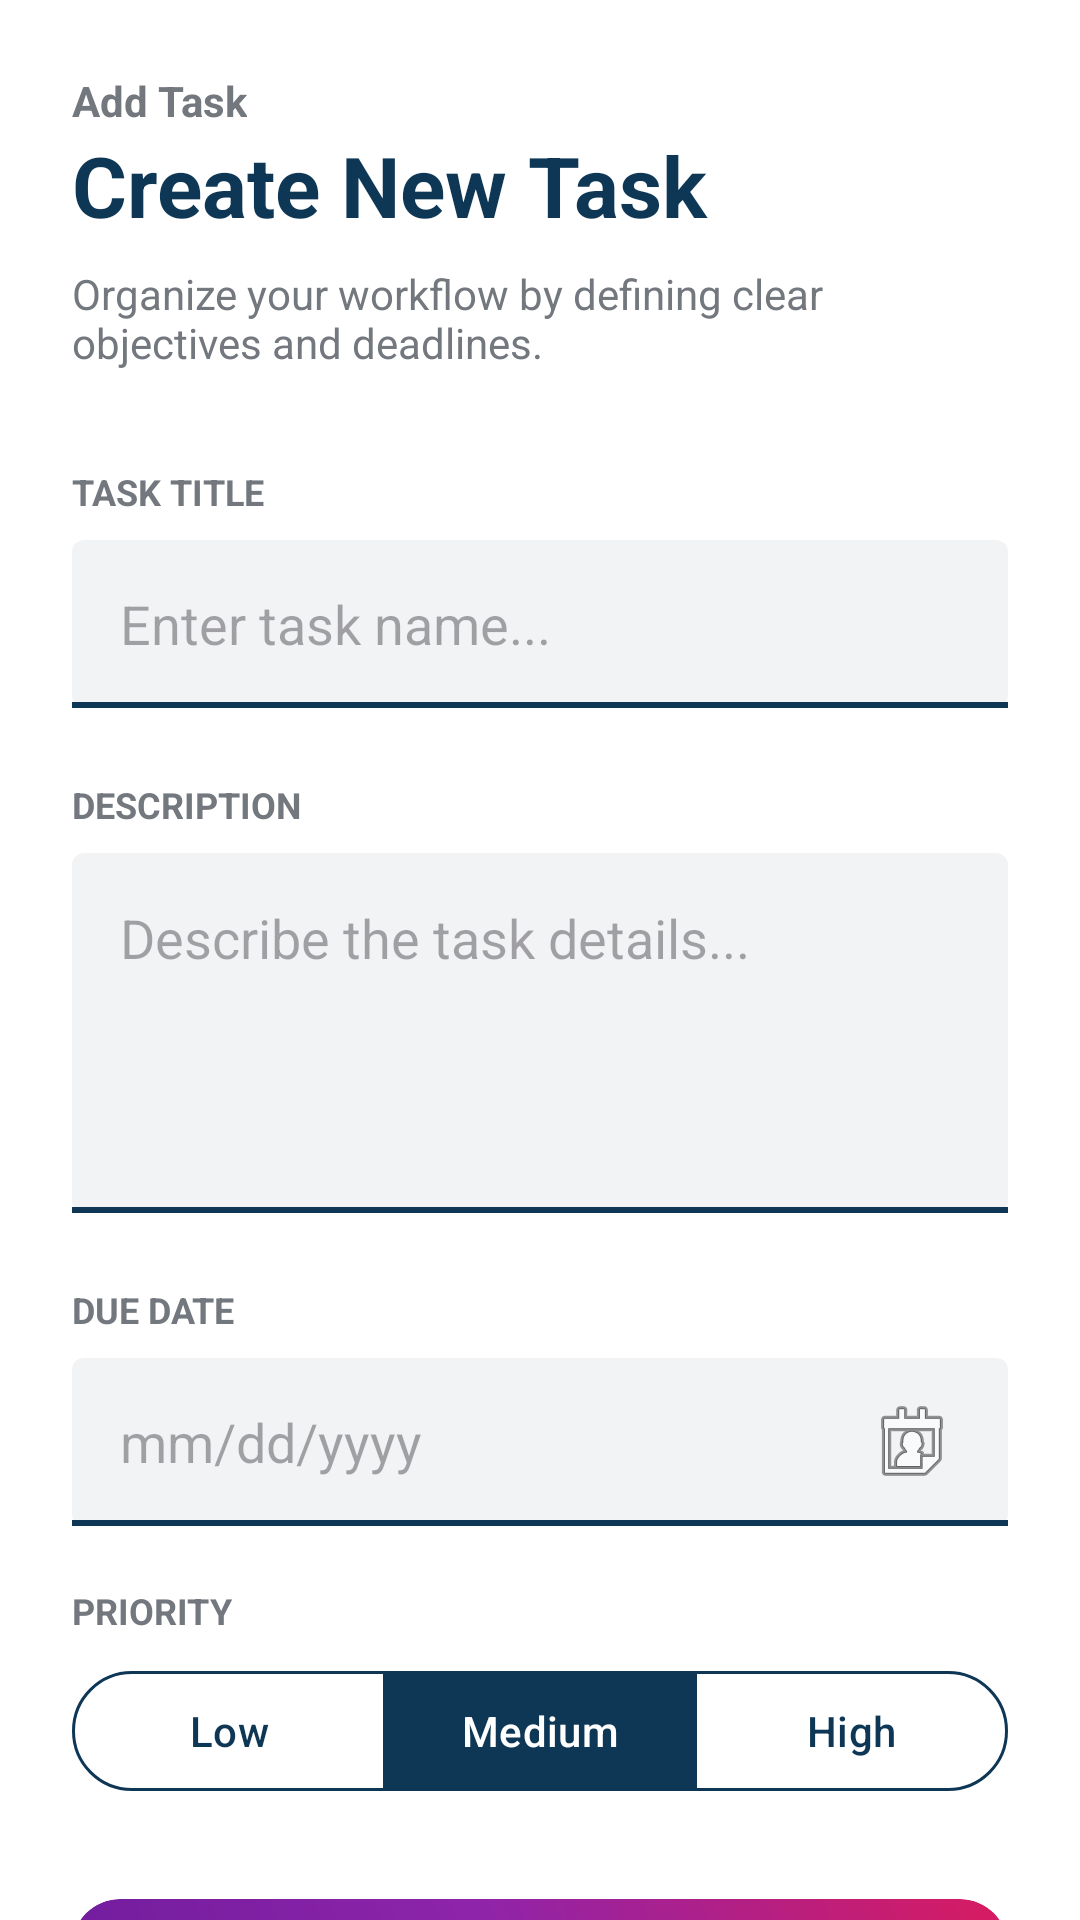

Write the Android layout XML for this screen, with the resource values it uses.
<!-- AndroidManifest.xml: application theme Theme.QuickTasker -->
<!-- res/layout/fragment_add.xml -->
<?xml version="1.0" encoding="utf-8"?>
<androidx.core.widget.NestedScrollView xmlns:android="http://schemas.android.com/apk/res/android"
    xmlns:app="http://schemas.android.com/apk/res-auto"
    android:layout_width="match_parent"
    android:layout_height="match_parent"
    android:background="@color/white">

    <LinearLayout
        android:layout_width="match_parent"
        android:layout_height="wrap_content"
        android:orientation="vertical"
        android:padding="24dp">

        <TextView
            android:layout_width="wrap_content"
            android:layout_height="wrap_content"
            android:text="Add Task"
            android:textColor="@color/text_outline"
            android:textSize="14sp"
            android:textStyle="bold" />

        <TextView
            android:layout_width="wrap_content"
            android:layout_height="wrap_content"
            android:text="Create New Task"
            android:textColor="@color/primary_deep_teal"
            android:textSize="28sp"
            android:textStyle="bold" />

        <TextView
            android:layout_width="wrap_content"
            android:layout_height="wrap_content"
            android:layout_marginTop="8dp"
            android:text="Organize your workflow by defining clear objectives and deadlines."
            android:textColor="@color/text_outline"
            android:textSize="14sp" />

        <TextView
            android:layout_width="wrap_content"
            android:layout_height="wrap_content"
            android:layout_marginTop="32dp"
            android:text="TASK TITLE"
            android:textSize="12sp"
            android:textStyle="bold"
            android:textColor="@color/text_outline" />

        <EditText
            android:id="@+id/titleEditText"
            android:layout_width="match_parent"
            android:layout_height="56dp"
            android:layout_marginTop="8dp"
            android:background="@drawable/bg_search_input"
            android:hint="Enter task name..."
            android:paddingHorizontal="16dp"
            android:inputType="textCapSentences" />

        <TextView
            android:layout_width="wrap_content"
            android:layout_height="wrap_content"
            android:layout_marginTop="24dp"
            android:text="DESCRIPTION"
            android:textSize="12sp"
            android:textStyle="bold"
            android:textColor="@color/text_outline" />

        <EditText
            android:id="@+id/descriptionEditText"
            android:layout_width="match_parent"
            android:layout_height="120dp"
            android:layout_marginTop="8dp"
            android:background="@drawable/bg_search_input"
            android:gravity="top"
            android:hint="Describe the task details..."
            android:inputType="textMultiLine|textCapSentences"
            android:padding="16dp" />

        <TextView
            android:layout_width="wrap_content"
            android:layout_height="wrap_content"
            android:layout_marginTop="24dp"
            android:text="DUE DATE"
            android:textSize="12sp"
            android:textStyle="bold"
            android:textColor="@color/text_outline" />

        <EditText
            android:id="@+id/dueDateEditText"
            android:layout_width="match_parent"
            android:layout_height="56dp"
            android:layout_marginTop="8dp"
            android:background="@drawable/bg_search_input"
            android:focusable="false"
            android:clickable="true"
            android:hint="mm/dd/yyyy"
            android:paddingHorizontal="16dp"
            android:drawableEnd="@android:drawable/ic_menu_my_calendar"
            android:drawablePadding="12dp" />

        <TextView
            android:layout_width="wrap_content"
            android:layout_height="wrap_content"
            android:layout_marginTop="20dp"
            android:text="PRIORITY"
            android:textSize="12sp"
            android:textStyle="bold"
            android:textColor="@color/text_outline" />

        <com.google.android.material.button.MaterialButtonToggleGroup
            android:id="@+id/priorityToggleGroup"
            android:layout_width="match_parent"
            android:layout_height="wrap_content"
            android:layout_marginTop="8dp"
            app:singleSelection="true"
            app:selectionRequired="true"
            app:checkedButton="@+id/btnMedium">

            <com.google.android.material.button.MaterialButton
                android:id="@+id/btnLow"
                style="@style/Widget.Material3.Button.OutlinedButton"
                android:layout_width="0dp"
                android:layout_height="wrap_content"
                android:layout_weight="1"
                android:text="Low"
                android:textColor="@color/priority_text_selector"
                app:backgroundTint="@color/priority_background_selector"
                app:strokeColor="@color/primary_deep_teal" />

            <com.google.android.material.button.MaterialButton
                android:id="@+id/btnMedium"
                style="@style/Widget.Material3.Button.OutlinedButton"
                android:layout_width="0dp"
                android:layout_height="wrap_content"
                android:layout_weight="1"
                android:layout_marginHorizontal="8dp"
                android:text="Medium"
                android:textColor="@color/priority_text_selector"
                app:backgroundTint="@color/priority_background_selector"
                app:strokeColor="@color/primary_deep_teal" />

            <com.google.android.material.button.MaterialButton
                android:id="@+id/btnHigh"
                style="@style/Widget.Material3.Button.OutlinedButton"
                android:layout_width="0dp"
                android:layout_height="wrap_content"
                android:layout_weight="1"
                android:text="High"
                android:textColor="@color/priority_text_selector"
                app:backgroundTint="@color/priority_background_selector"
                app:strokeColor="@color/primary_deep_teal" />

        </com.google.android.material.button.MaterialButtonToggleGroup>

        <androidx.cardview.widget.CardView
            android:layout_width="match_parent"
            android:layout_height="120dp"
            android:layout_marginTop="32dp"
            app:cardCornerRadius="16dp"
            app:cardElevation="0dp">
            <ImageView
                android:layout_width="match_parent"
                android:layout_height="match_parent"
                android:scaleType="centerCrop"
                android:src="@drawable/bg_deep_work" />
            <TextView
                android:layout_width="wrap_content"
                android:layout_height="wrap_content"
                android:layout_gravity="bottom"
                android:padding="16dp"
                android:text="Deep Work Mode"
                android:textColor="@color/white"
                android:textSize="20sp"
                android:textStyle="bold" />
        </androidx.cardview.widget.CardView>

        <com.google.android.material.button.MaterialButton
            android:id="@+id/btnSaveTask"
            android:layout_width="match_parent"
            android:layout_height="60dp"
            android:layout_marginTop="32dp"
            app:backgroundTint="#122E4D"
            android:text="Save Task"
            android:textColor="@color/white"
            app:cornerRadius="12dp" />

    </LinearLayout>
</androidx.core.widget.NestedScrollView>
<!-- resources referenced by this layout -->
<resources>
  <color name="primary_deep_teal">#0E3756</color>
  <color name="text_outline">#73777E</color>
  <color name="white">#FFFFFF</color>
  <!-- drawable bg_deep_work (drawable) -->
  <?xml version="1.0" encoding="utf-8"?>
  <shape xmlns:android="http://schemas.android.com/apk/res/android">
      <gradient
          android:startColor="#6A1B9A"
          android:centerColor="#8E24AA"
          android:endColor="#D81B60"
          android:angle="45"/>
      <corners android:radius="16dp" />
  </shape>
  <!-- drawable bg_search_input (drawable) -->
  <?xml version="1.0" encoding="utf-8"?>
  <layer-list xmlns:android="http://schemas.android.com/apk/res/android">
      <item>
          <shape android:shape="rectangle">
              <solid android:color="#F1F3F5" />
              <corners android:radius="4dp" />
          </shape>
      </item>
      <item android:top="-2dp" android:left="-2dp" android:right="-2dp">
          <shape android:shape="rectangle">
              <stroke android:width="2dp" android:color="@color/primary_deep_teal" />
          </shape>
      </item>
  </layer-list>
  <style name="Theme.QuickTasker" parent="Base.Theme.QuickTasker" />
  <style name="Base.Theme.QuickTasker" parent="Theme.Material3.DayNight.NoActionBar">
          <item name="colorPrimary">@color/primary_deep_teal</item>
          <item name="android:statusBarColor">@color/background_gray</item>
          <item name="android:windowLightStatusBar">true</item>
      </style>
  <color name="background_gray">#F8F9FA</color>
</resources>
